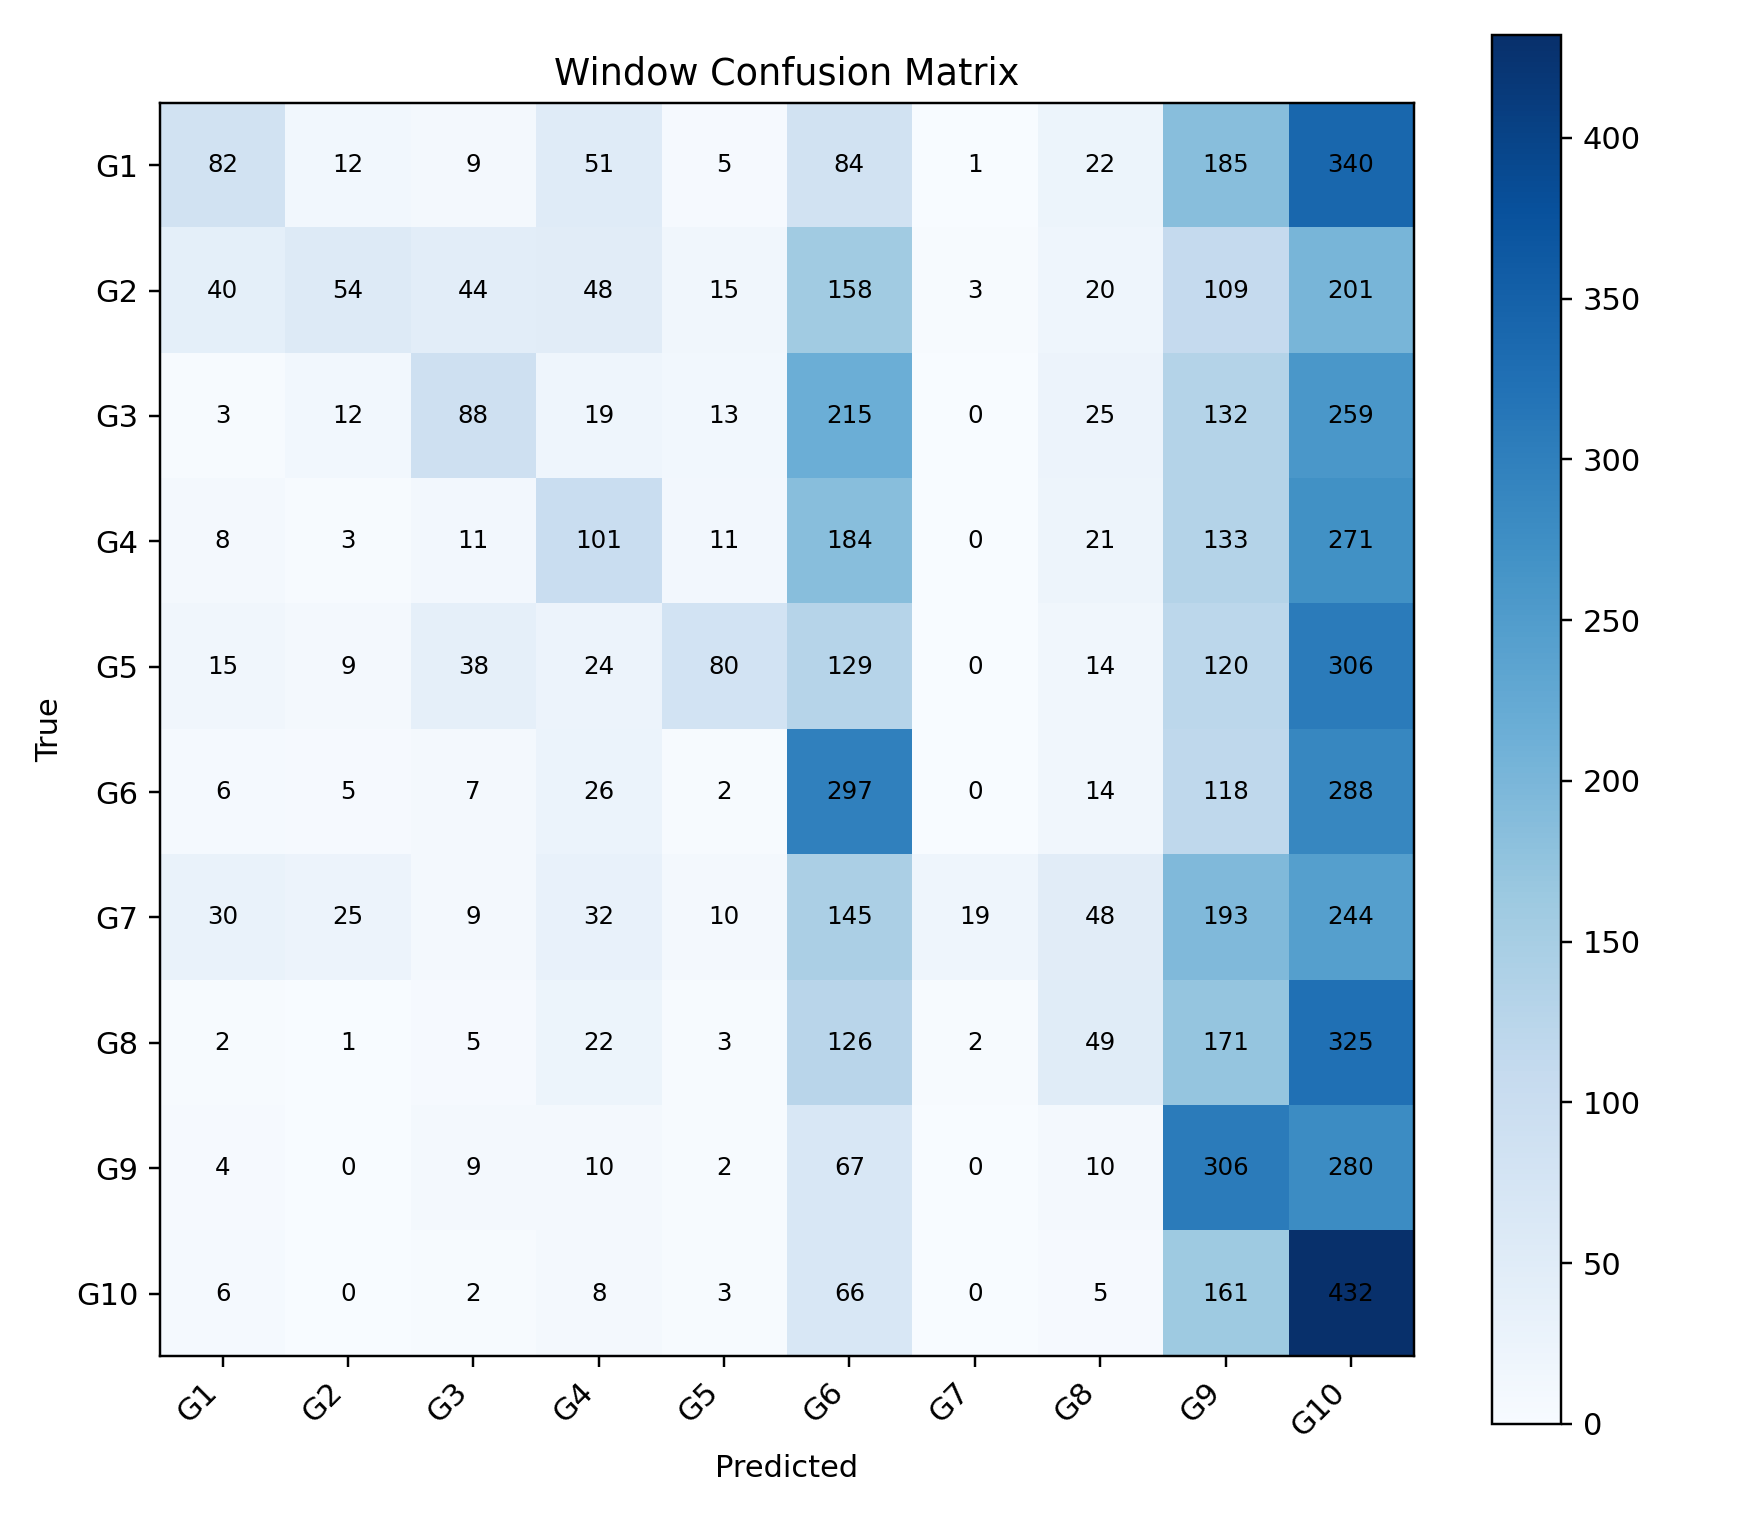

The table this chart was drawn from, first rows:
, G1, G2, G3, G4, G5, G6, G7, G8, G9, G10
G1, 82, 12, 9, 51, 5, 84, 1, 22, 185, 340
G2, 40, 54, 44, 48, 15, 158, 3, 20, 109, 201
G3, 3, 12, 88, 19, 13, 215, 0, 25, 132, 259
G4, 8, 3, 11, 101, 11, 184, 0, 21, 133, 271
G5, 15, 9, 38, 24, 80, 129, 0, 14, 120, 306
G6, 6, 5, 7, 26, 2, 297, 0, 14, 118, 288
G7, 30, 25, 9, 32, 10, 145, 19, 48, 193, 244
G8, 2, 1, 5, 22, 3, 126, 2, 49, 171, 325
G9, 4, 0, 9, 10, 2, 67, 0, 10, 306, 280
G10, 6, 0, 2, 8, 3, 66, 0, 5, 161, 432
